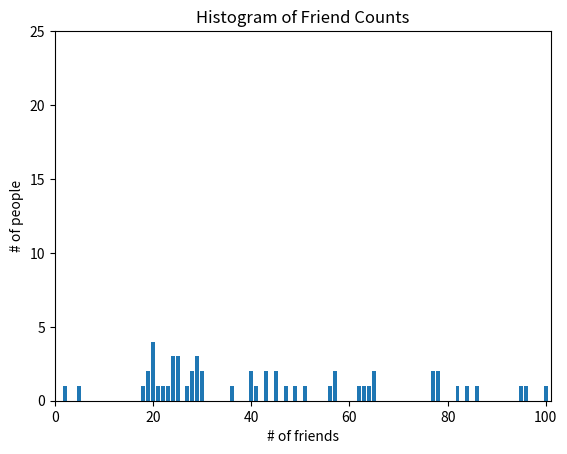

The matplotlib source for this figure: (Note: this script raises an exception after producing the figure.)
from collections import Counter
from matplotlib import pyplot as plt

num_friends = [100, 40, 41, 49, 25, 2, 36, 5, 24, 78, 95, 96, 45, 43, 57, 56, 25, 28, 29, 82, 86, 84, 57, 29, 22, 24, 25, 27, 23, 20, 21, 20, 20, 20, 65, 62, 63, 64, 65, 78, 77, 77, 24, 29, 28, 19, 19, 18, 43, 45, 47, 30, 30, 40, 51]

friend_counts = Counter(num_friends)
xs = range(101)
ys = [friend_counts[x] for x in xs]
plt.bar(xs, ys)
plt.axis([0, 101, 0, 25])
plt.title("Histogram of Friend Counts")
plt.xlabel("# of friends")
plt.ylabel("# of people")
plt.show()

num_points = len(num_friends)

largest_value = max(num_friends)
smallest_value = min(num_friends)

sorted_values = sorted(num_friends)
smallest_value = sorted_values[0]
second_smallest_value = sorted_values[1]
second_largest_value = sorted_values[-2]

def mean(x):
    return sum(x)/ len(x)

print(mean(num_friends))

def median(v):
    n = len(v)
    sorted_v = sorted(v)
    midpoint = n //2
    if n % 2 == 1:
        return sorted_v[midpoint]
    else:
        lo = midpoint - 1
        hi = midpoint
        return (sorted_v[lo] + sorted_v[hi]) / 2

print(median(num_friends))

def quantile(x,p):
    p_index = int(p*len(x))
    return sorted(x)[p_index]

quantile(num_friends, 0.10)
quantile(num_friends, 0.25)
quantile(num_friends, 0.75)
quantile(num_friends, 0.90)

def mode(x):
    counts = Counter(x)
    max_count = max(counts.values())
    return [x_i for x_i, count in counts.iteritems()
                if count == max_count]

mode(num_friends)

def data_range(x):
    return max(x) - min(x)

print(data_range(num_friends))

def de_mean(x):
    x_bar = mean(x)
    return [x_i - x_bar for x_i in x]

def variance(x):
    n = len(x)
    deviations = de_mean(x)
    return sum(deviations) / (n-1)

print(variance(num_friends))

print(mean(num_friends))
